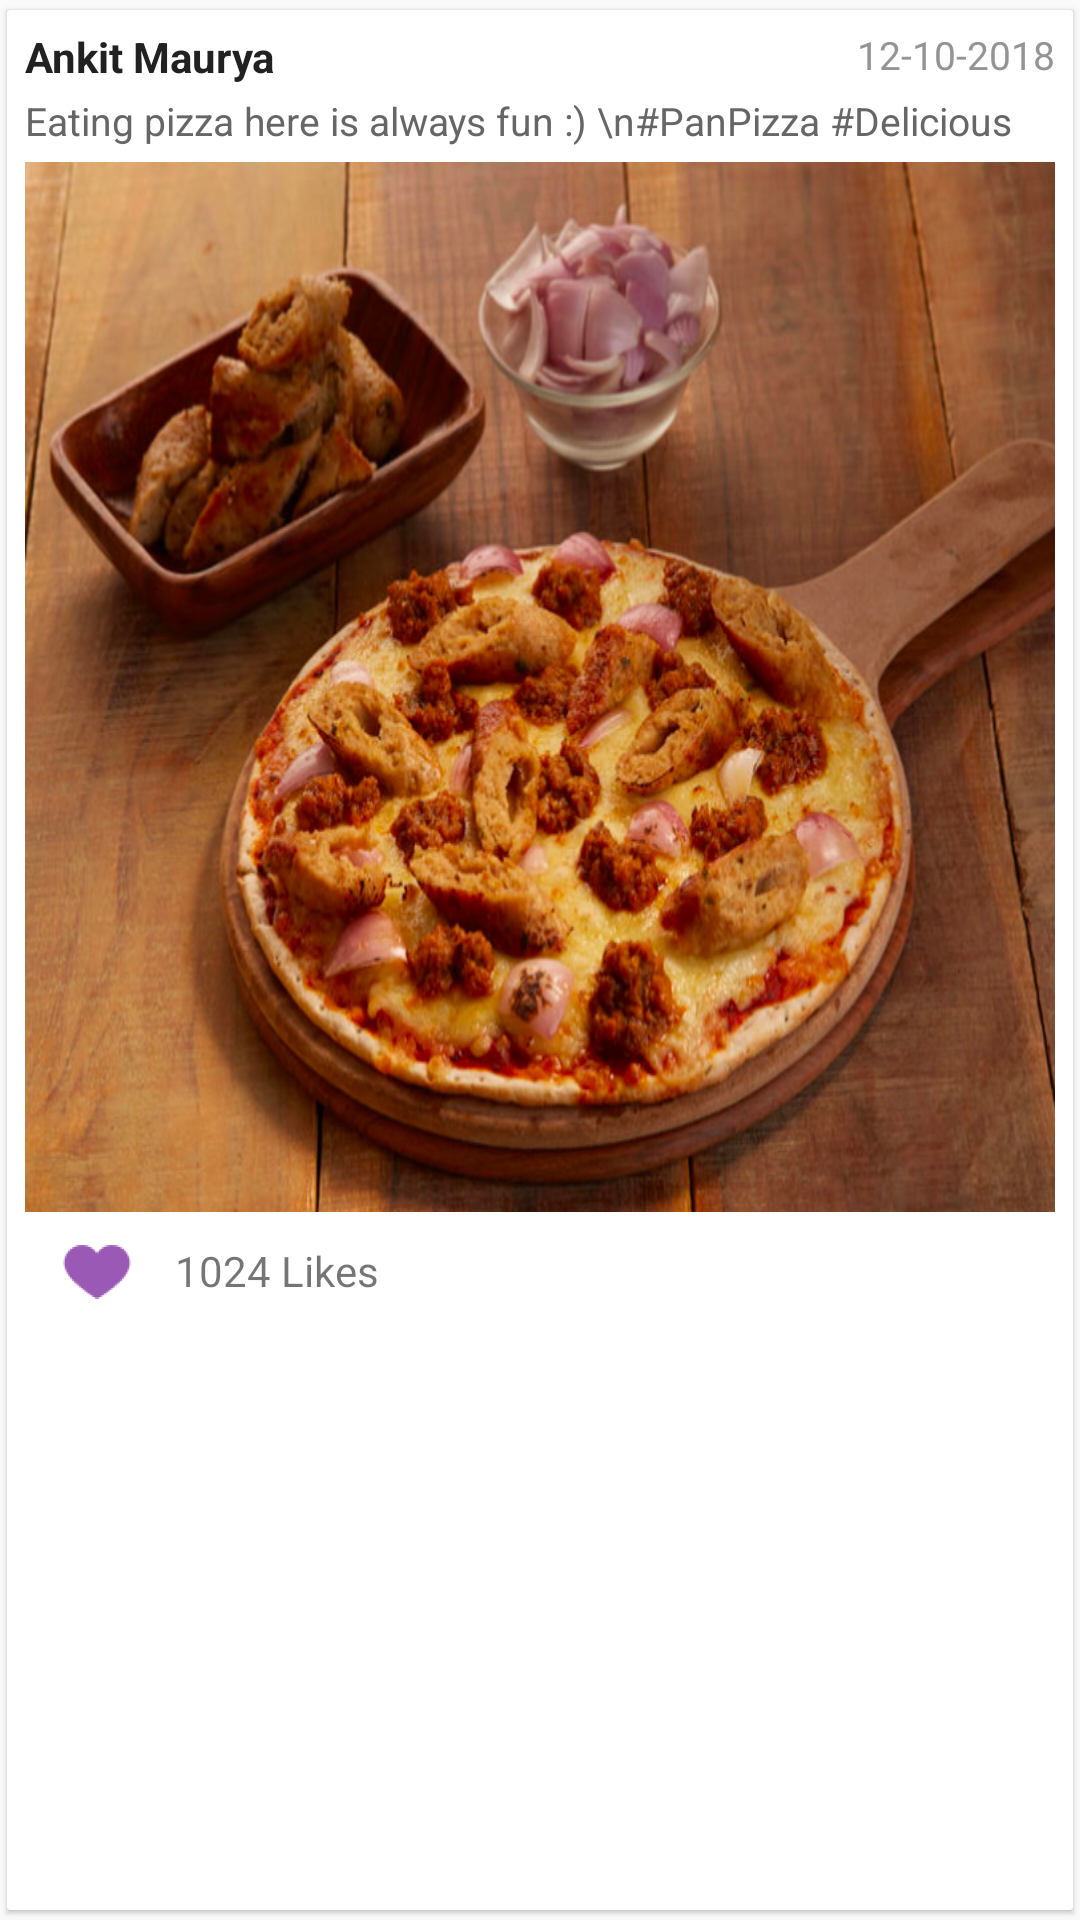

This screen was rendered from an Android layout file. Write that file and the resources it references.
<!-- AndroidManifest.xml: application theme AppTheme -->
<!-- res/layout/blog_feed_card.xml -->
<?xml version="1.0" encoding="utf-8"?>
<android.support.v7.widget.CardView xmlns:android="http://schemas.android.com/apk/res/android"
    xmlns:card_view="http://schemas.android.com/apk/res-auto"
    android:layout_width="match_parent"
    android:layout_height="wrap_content"
    android:layout_margin="5dip"
    card_view:cardCornerRadius="1dp"
    card_view:cardElevation="1dp"
    card_view:cardUseCompatPadding="true"
    card_view:contentPadding="1dp">

    <RelativeLayout
        android:layout_width="match_parent"
        android:layout_height="wrap_content"
        android:padding="5dp">

        <TextView
            android:id="@+id/txtUserName"
            android:layout_width="wrap_content"
            android:layout_height="wrap_content"
            android:text="Ankit Maurya"
            android:textColor="@color/black"
            android:textSize="14sp"
            android:textStyle="bold" />


        <TextView
            android:id="@+id/txtUserCaption"
            android:layout_width="match_parent"
            android:layout_height="wrap_content"
            android:layout_below="@+id/txtUserName"
            android:layout_marginTop="3dp"
            android:text="Eating pizza here is always fun :) \n#PanPizza #Delicious"
            android:textColor="@color/darkgrey"
            android:textSize="13sp" />

        <TextView
            android:id="@+id/txtTime"
            android:layout_width="wrap_content"
            android:layout_height="wrap_content"
            android:layout_alignParentEnd="true"
            android:layout_alignParentRight="true"
            android:alpha="0.7"
            android:text="12-10-2018"
            android:textColor="@color/darkgrey"
            android:textSize="13sp" />

        <ImageView
            android:id="@+id/imgFeed"
            android:layout_width="match_parent"
            android:layout_height="350dp"
            android:layout_below="@+id/txtUserCaption"
            android:layout_marginTop="5dp"
            android:scaleType="fitXY"
            android:src="@drawable/image_pizza_sample" />


        <ImageButton
            android:id="@+id/imgLove"
            android:layout_width="wrap_content"
            android:layout_height="30dp"
            android:layout_below="@+id/imgFeed"
            android:layout_marginTop="5dp"
            android:background="@color/white"
            android:scaleType="fitCenter"
            android:src="@mipmap/ic_love_feed" />

        <TextView
            android:id="@+id/txtLikes"
            android:layout_width="wrap_content"
            android:layout_height="wrap_content"
            android:layout_below="@+id/imgFeed"
            android:layout_marginLeft="50dp"
            android:layout_marginTop="10dp"
            android:text="1024 Likes" />


    </RelativeLayout>

</android.support.v7.widget.CardView>
<!-- resources referenced by this layout -->
<resources>
  <color name="black">#212121</color>
  <color name="darkgrey">#666666</color>
  <color name="white">#ffffff</color>
  <!-- drawable image_pizza_sample: png bitmap (drawable, 818131 bytes) -->
  <!-- mipmap ic_love_feed: png bitmap (mipmap-hdpi, 1529 bytes) -->
  <style name="AppTheme" parent="Theme.AppCompat.Light.NoActionBar">
          
          <item name="colorPrimary">@color/colorPrimary</item>
          <item name="colorPrimaryDark">@color/colorPrimaryDark</item>
          <item name="colorAccent">@color/colorAccent</item>
      </style>
  <color name="colorPrimary">#673AB7</color>
  <color name="colorPrimaryDark">#673AB7</color>
  <color name="colorAccent">#16a085</color>
</resources>
